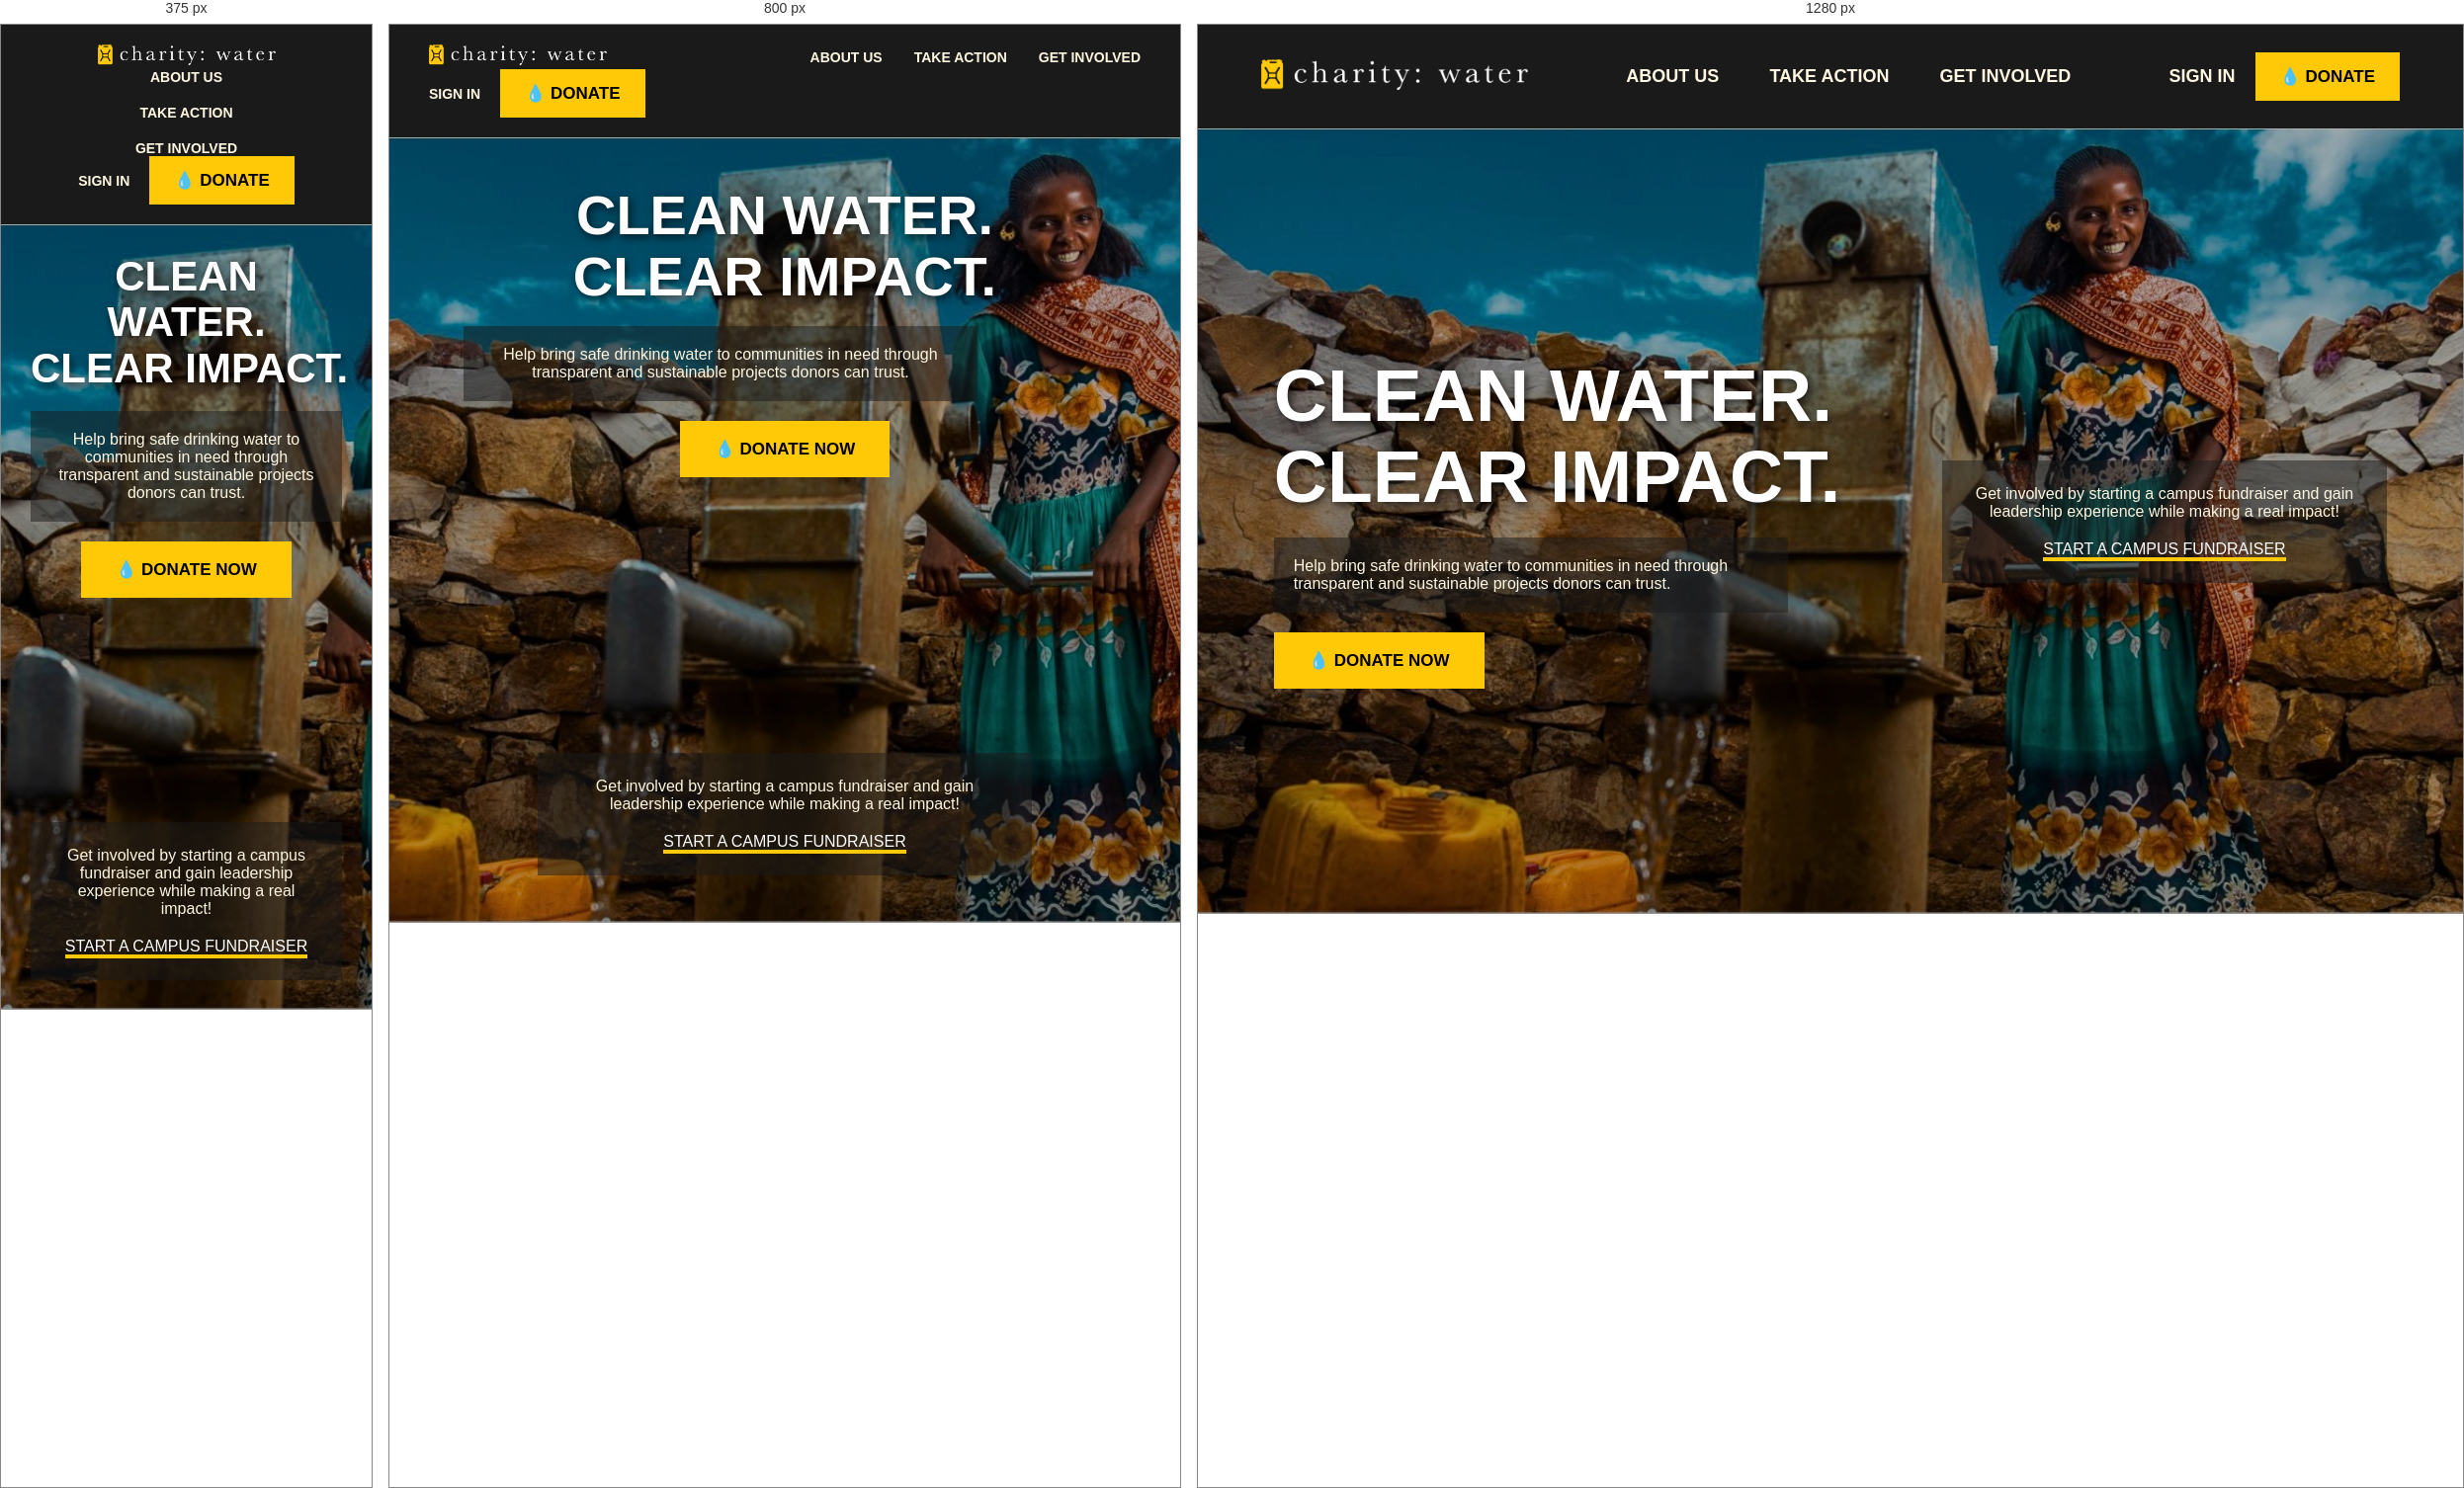
Rendered at 375 px, 800 px and 1280 px, left to right.

<!-- file: index.html -->
<!DOCTYPE html>
<html lang="en">
<head>
<meta charset="UTF-8">
<meta name="viewport" content="width=device-width, initial-scale=1.0">
<title>Charity Water</title>
<link rel="stylesheet" href="style.css">
</head>

<body>

<header class="navbar">

    <div class="logo-area">
        <img src="images/logo.png" class="logo" alt="charity water logo">
    </div>

    <nav>
        <a href="#">ABOUT US</a>
        <a href="#">TAKE ACTION</a>
        <a href="#">GET INVOLVED</a>
    </nav>

    <div class="nav-right">
        <a href="#" class="signin">SIGN IN</a>
        <a href="https://www.charitywater.org" target="_blank"><button class="donate-btn">💧 DONATE</button></a>
    </div>

</header>

<section class="hero">
    <div class="hero-overlay"></div>

    <div class="hero-content">

        <div class="hero-left">
            <h1>CLEAN WATER.<br><span style="white-space:nowrap">CLEAR IMPACT.</span></h1>

            <p>
            Help bring safe drinking water to communities in need through transparent
            and sustainable projects donors can trust.
            </p>

            <a href="https://www.charitywater.org" target="_blank"><button class="main-button">💧 DONATE NOW</button></a>
        </div>

        <div class="hero-right">
            <div class="info-box">
                <p>
                Get involved by starting a campus fundraiser and gain leadership
                experience while making a real impact!
                </p>

                <a href="#">START A CAMPUS FUNDRAISER</a>
            </div>
        </div>

    </div>
</section>

</body>
</html>


/* @media block from style.css */
@media(max-width:1000px){
.hero-content{flex-direction:column;text-align:center;}
.hero-left,.hero-right{width:100%;}
}

/* @media block from style.css */
@media(max-width:600px){
.navbar{flex-direction:column;}
nav{flex-direction:column;align-items:center;}
.hero-left h1{font-size:42px;}
}